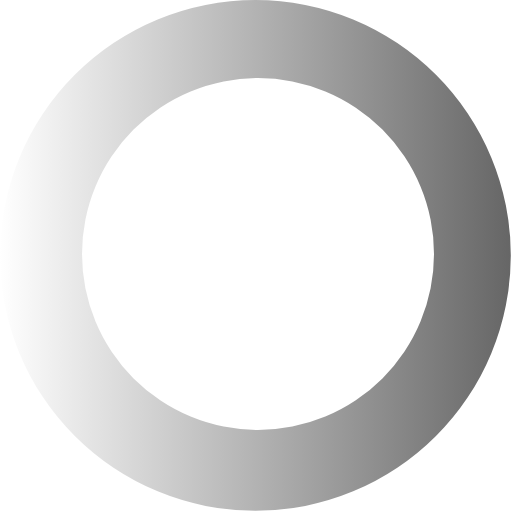
t = 0.00 s
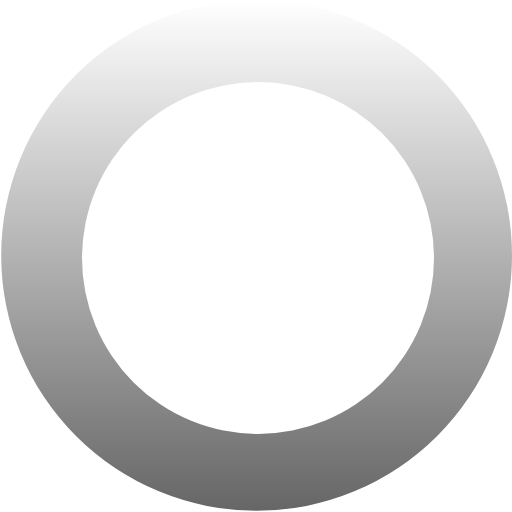
t = 0.48 s
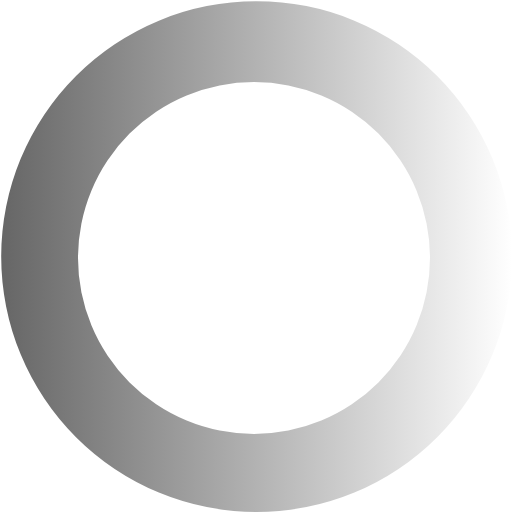
t = 0.96 s
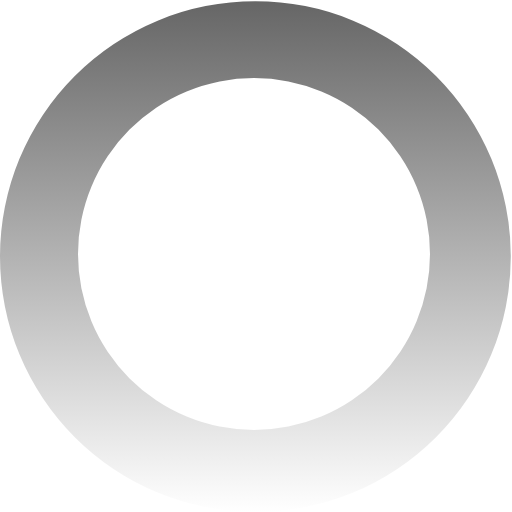
t = 1.44 s

The animated SVG that drew these frames (rendered in a browser with its animation timeline set to each time). Animation: 1 SMIL element (animateTransform=1); one cycle of 1.92 s, repeats indefinitely.

<?xml version="1.0" encoding="UTF-8" standalone="no"?><svg xmlns:svg="http://www.w3.org/2000/svg" xmlns="http://www.w3.org/2000/svg" xmlns:xlink="http://www.w3.org/1999/xlink" version="1.0" width="64px" height="64px" viewBox="0 0 128 128" xml:space="preserve"><g><linearGradient id="linear-gradient"><stop offset="0%" stop-color="#ffffff"/><stop offset="100%" stop-color="#666666"/></linearGradient><path d="M63.85 0A63.85 63.85 0 1 1 0 63.85 63.85 63.85 0 0 1 63.85 0zm.65 19.5a44 44 0 1 1-44 44 44 44 0 0 1 44-44z" fill="url(#linear-gradient)" fill-rule="evenodd"/><animateTransform attributeName="transform" type="rotate" from="0 64 64" to="360 64 64" dur="1920ms" repeatCount="indefinite"></animateTransform></g></svg>